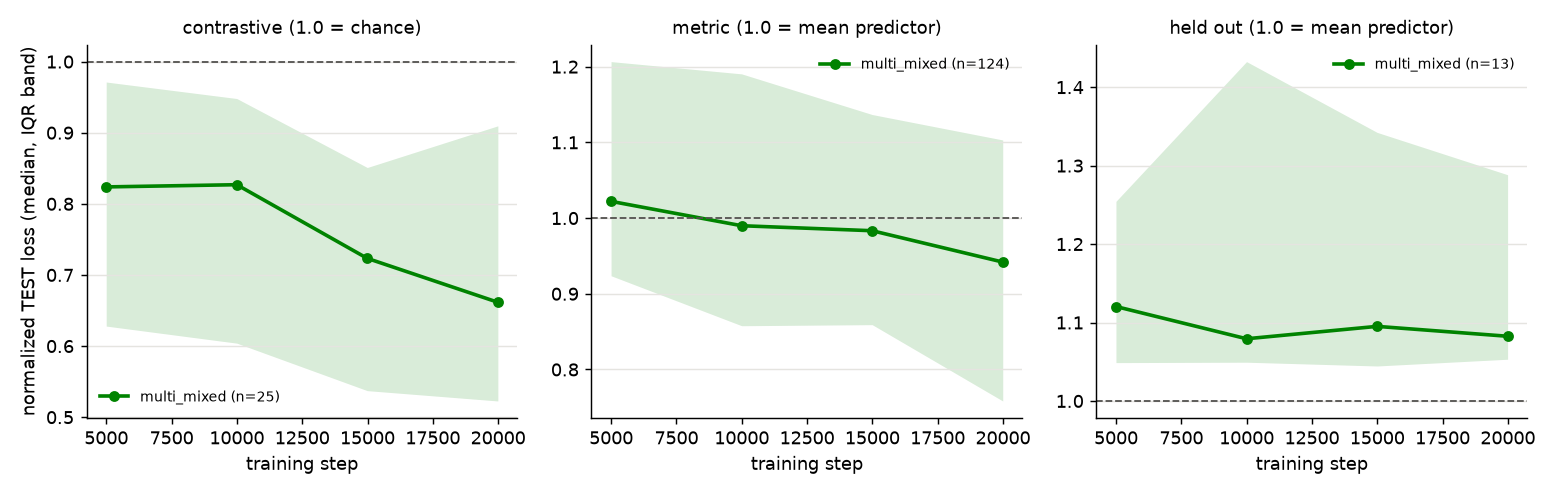

Data behind this chart, as committed beside it:
cell, round, step, elapsed_min, kind, n_dojos, median, q25, q75, n_below_1, n_above_5, max
multi_mixed, 0, 4996, 125.0, contrastive, 25, 0.8238, 0.6281, 0.9713, 22, 0, 1.041
multi_mixed, 0, 4996, 125.0, held out, 13, 1.12, 1.049, 1.254, 0, 0, 4.202
multi_mixed, 0, 4996, 125.0, metric, 124, 1.022, 0.9238, 1.207, 54, 0, 2.856
multi_mixed, 1, 9995, 249.1, contrastive, 25, 0.8269, 0.6041, 0.9481, 22, 0, 1.079
multi_mixed, 1, 9995, 249.1, held out, 13, 1.079, 1.049, 1.433, 0, 0, 4.836
multi_mixed, 1, 9995, 249.1, metric, 124, 0.9899, 0.8578, 1.19, 65, 0, 3.094
multi_mixed, 2, 14992, 370.3, contrastive, 25, 0.7233, 0.5373, 0.8511, 24, 0, 1.035
multi_mixed, 2, 14992, 370.3, held out, 13, 1.095, 1.045, 1.342, 0, 0, 3.38
multi_mixed, 2, 14992, 370.3, metric, 124, 0.9833, 0.8592, 1.137, 69, 0, 2.691
multi_mixed, 3, 19990, 492.1, contrastive, 25, 0.6616, 0.5228, 0.9097, 24, 0, 1.042
multi_mixed, 3, 19990, 492.1, held out, 13, 1.083, 1.053, 1.288, 0, 0, 4.732
multi_mixed, 3, 19990, 492.1, metric, 124, 0.9419, 0.7584, 1.103, 76, 0, 2.7
